Run: headless pygame with SDL's dummy video driver; simulated clock (each Clock.tick advances the game by its frame time, no real sleeping); random seed 0; keys injected as events and as key.get_pressed() state; no mouse input.
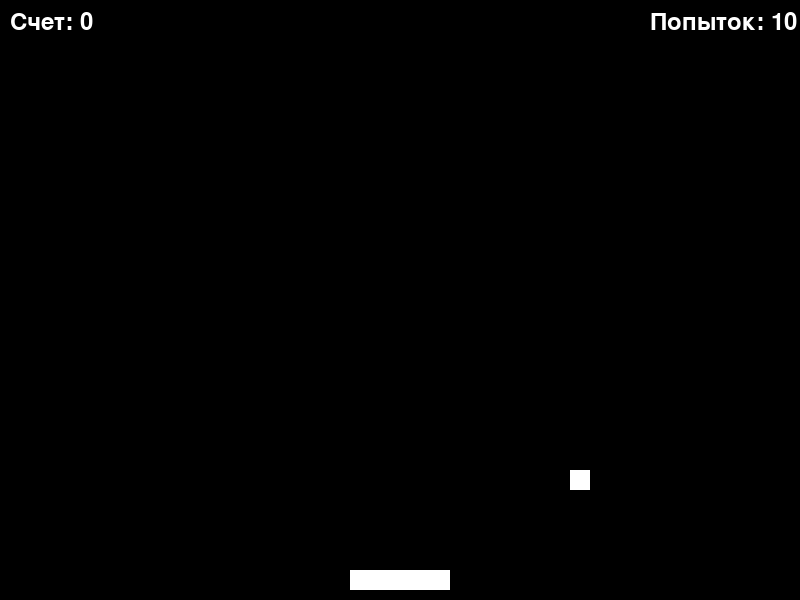
Frame 1 of 4 · flips 1–60 · no input
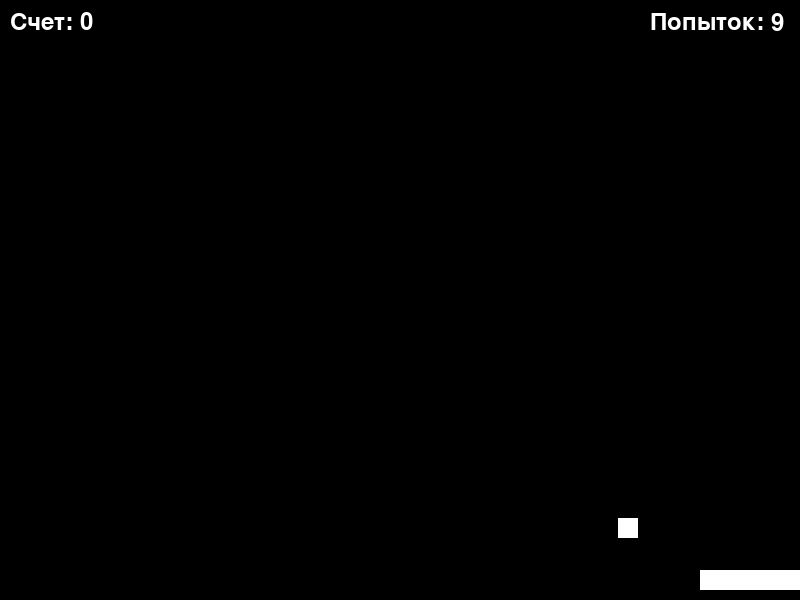
Frame 2 of 4 · flips 61–180 · tapped SPACE, RETURN · held RIGHT (→), D
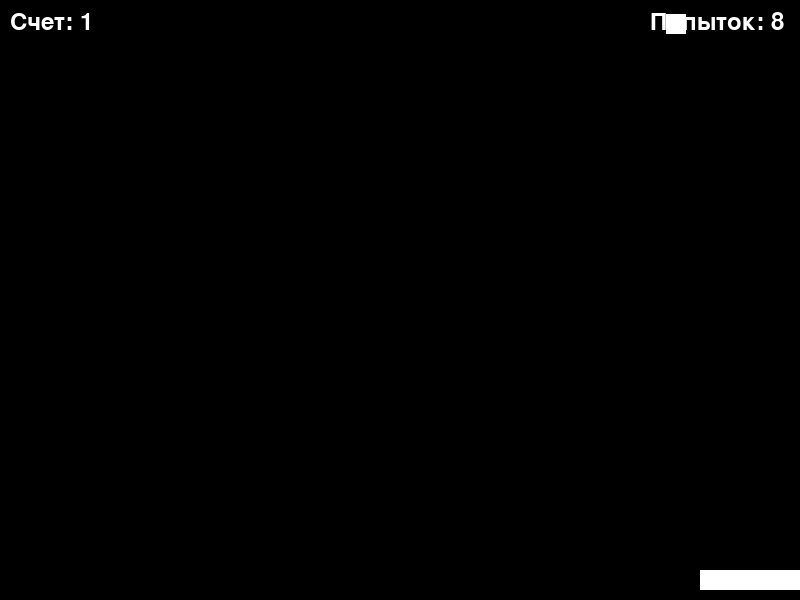
Frame 3 of 4 · flips 181–300 · held DOWN (↓), S
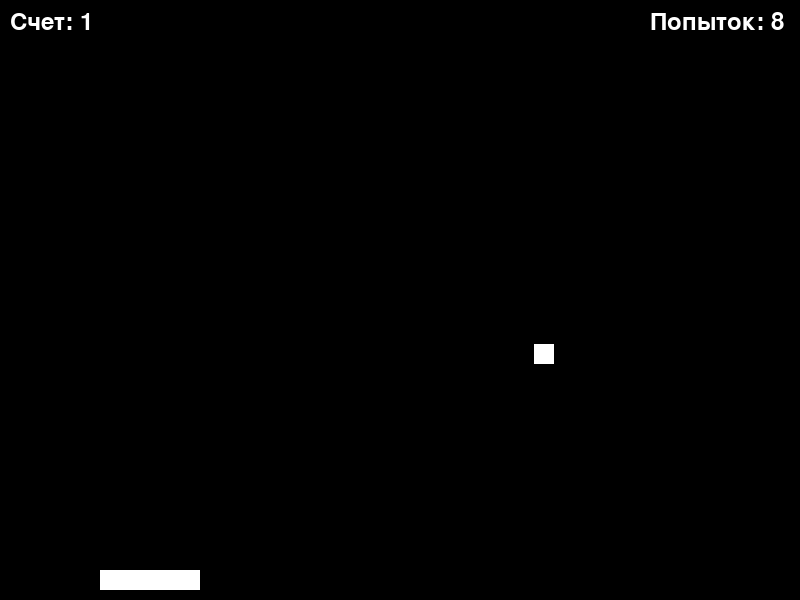
Frame 4 of 4 · flips 301–420 · held LEFT (←), A, UP (↑), W

The pygame program that drew these frames:

import pygame


def run_game():
    pygame.init()

    # Цвета
    WHITE = (255, 255, 255)
    BLACK = (0, 0, 0)

    # Размеры окна
    WIDTH = 800
    HEIGHT = 600

    # Создание окна
    screen = pygame.display.set_mode((WIDTH, HEIGHT))
    pygame.display.set_caption("Отбивай квадратик")

    # Платформа
    platform_width = 100
    platform_height = 20
    platform_x = WIDTH // 2 - platform_width // 2
    platform_y = HEIGHT - platform_height - 10
    platform_speed = 5

    # Квадратик
    square_size = 20
    square_x = WIDTH // 2 - square_size // 2
    square_y = HEIGHT // 2 - square_size // 2
    square_speed_x = 3
    square_speed_y = 3

    # Счетчик
    score = 0
    attempts = 10
    font = pygame.font.Font(None, 36)
    clock = pygame.time.Clock()

    while attempts > 0:
        screen.fill(BLACK)
        for event in pygame.event.get():
            if event.type == pygame.QUIT:
                pygame.quit()
                return

        keys = pygame.key.get_pressed()
        if keys[pygame.K_LEFT] and platform_x > 0:
            platform_x -= platform_speed
        if keys[pygame.K_RIGHT] and platform_x < WIDTH - platform_width:
            platform_x += platform_speed

        # Движение квадратика
        square_x += square_speed_x
        square_y += square_speed_y

        # Отскок от стен
        if square_x <= 0 or square_x + square_size >= WIDTH:
            square_speed_x = -square_speed_x
        if square_y <= 0:
            square_speed_y = -square_speed_y

        # Отскок от платформы
        if square_y + square_size >= platform_y and platform_x <= square_x <= platform_x + platform_width:
            square_speed_y = -square_speed_y
            score += 1

        # Если квадратик упал вниз
        if square_y > HEIGHT:
            attempts -= 1
            square_x = WIDTH // 2 - square_size // 2
            square_y = HEIGHT // 2 - square_size // 2

        # Отрисовка платформы и квадратика
        pygame.draw.rect(screen, WHITE, (platform_x, platform_y,
                                         platform_width, platform_height))
        pygame.draw.rect(screen, WHITE, (square_x, square_y, square_size,
                                         square_size))

        # Отображение счета и количества попыток
        score_text = font.render("Счет: " + str(score), True, WHITE)
        screen.blit(score_text, (10, 10))
        attempts_text = font.render("Попыток: " + str(attempts), True, WHITE)
        screen.blit(attempts_text, (WIDTH - 150, 10))

        pygame.display.flip()
        clock.tick(60)

    # Вывод сообщения о завершении игры
    screen.fill(BLACK)
    game_over_text = font.render("Игра окончена! Ваш счет: " + str(score),
                                 True, WHITE)
    text_rect = game_over_text.get_rect(center=(WIDTH//2, HEIGHT//2))
    screen.blit(game_over_text, text_rect)
    pygame.display.flip()

    while True:
        for event in pygame.event.get():
            if event.type == pygame.QUIT:
                pygame.quit()
                return


run_game()
